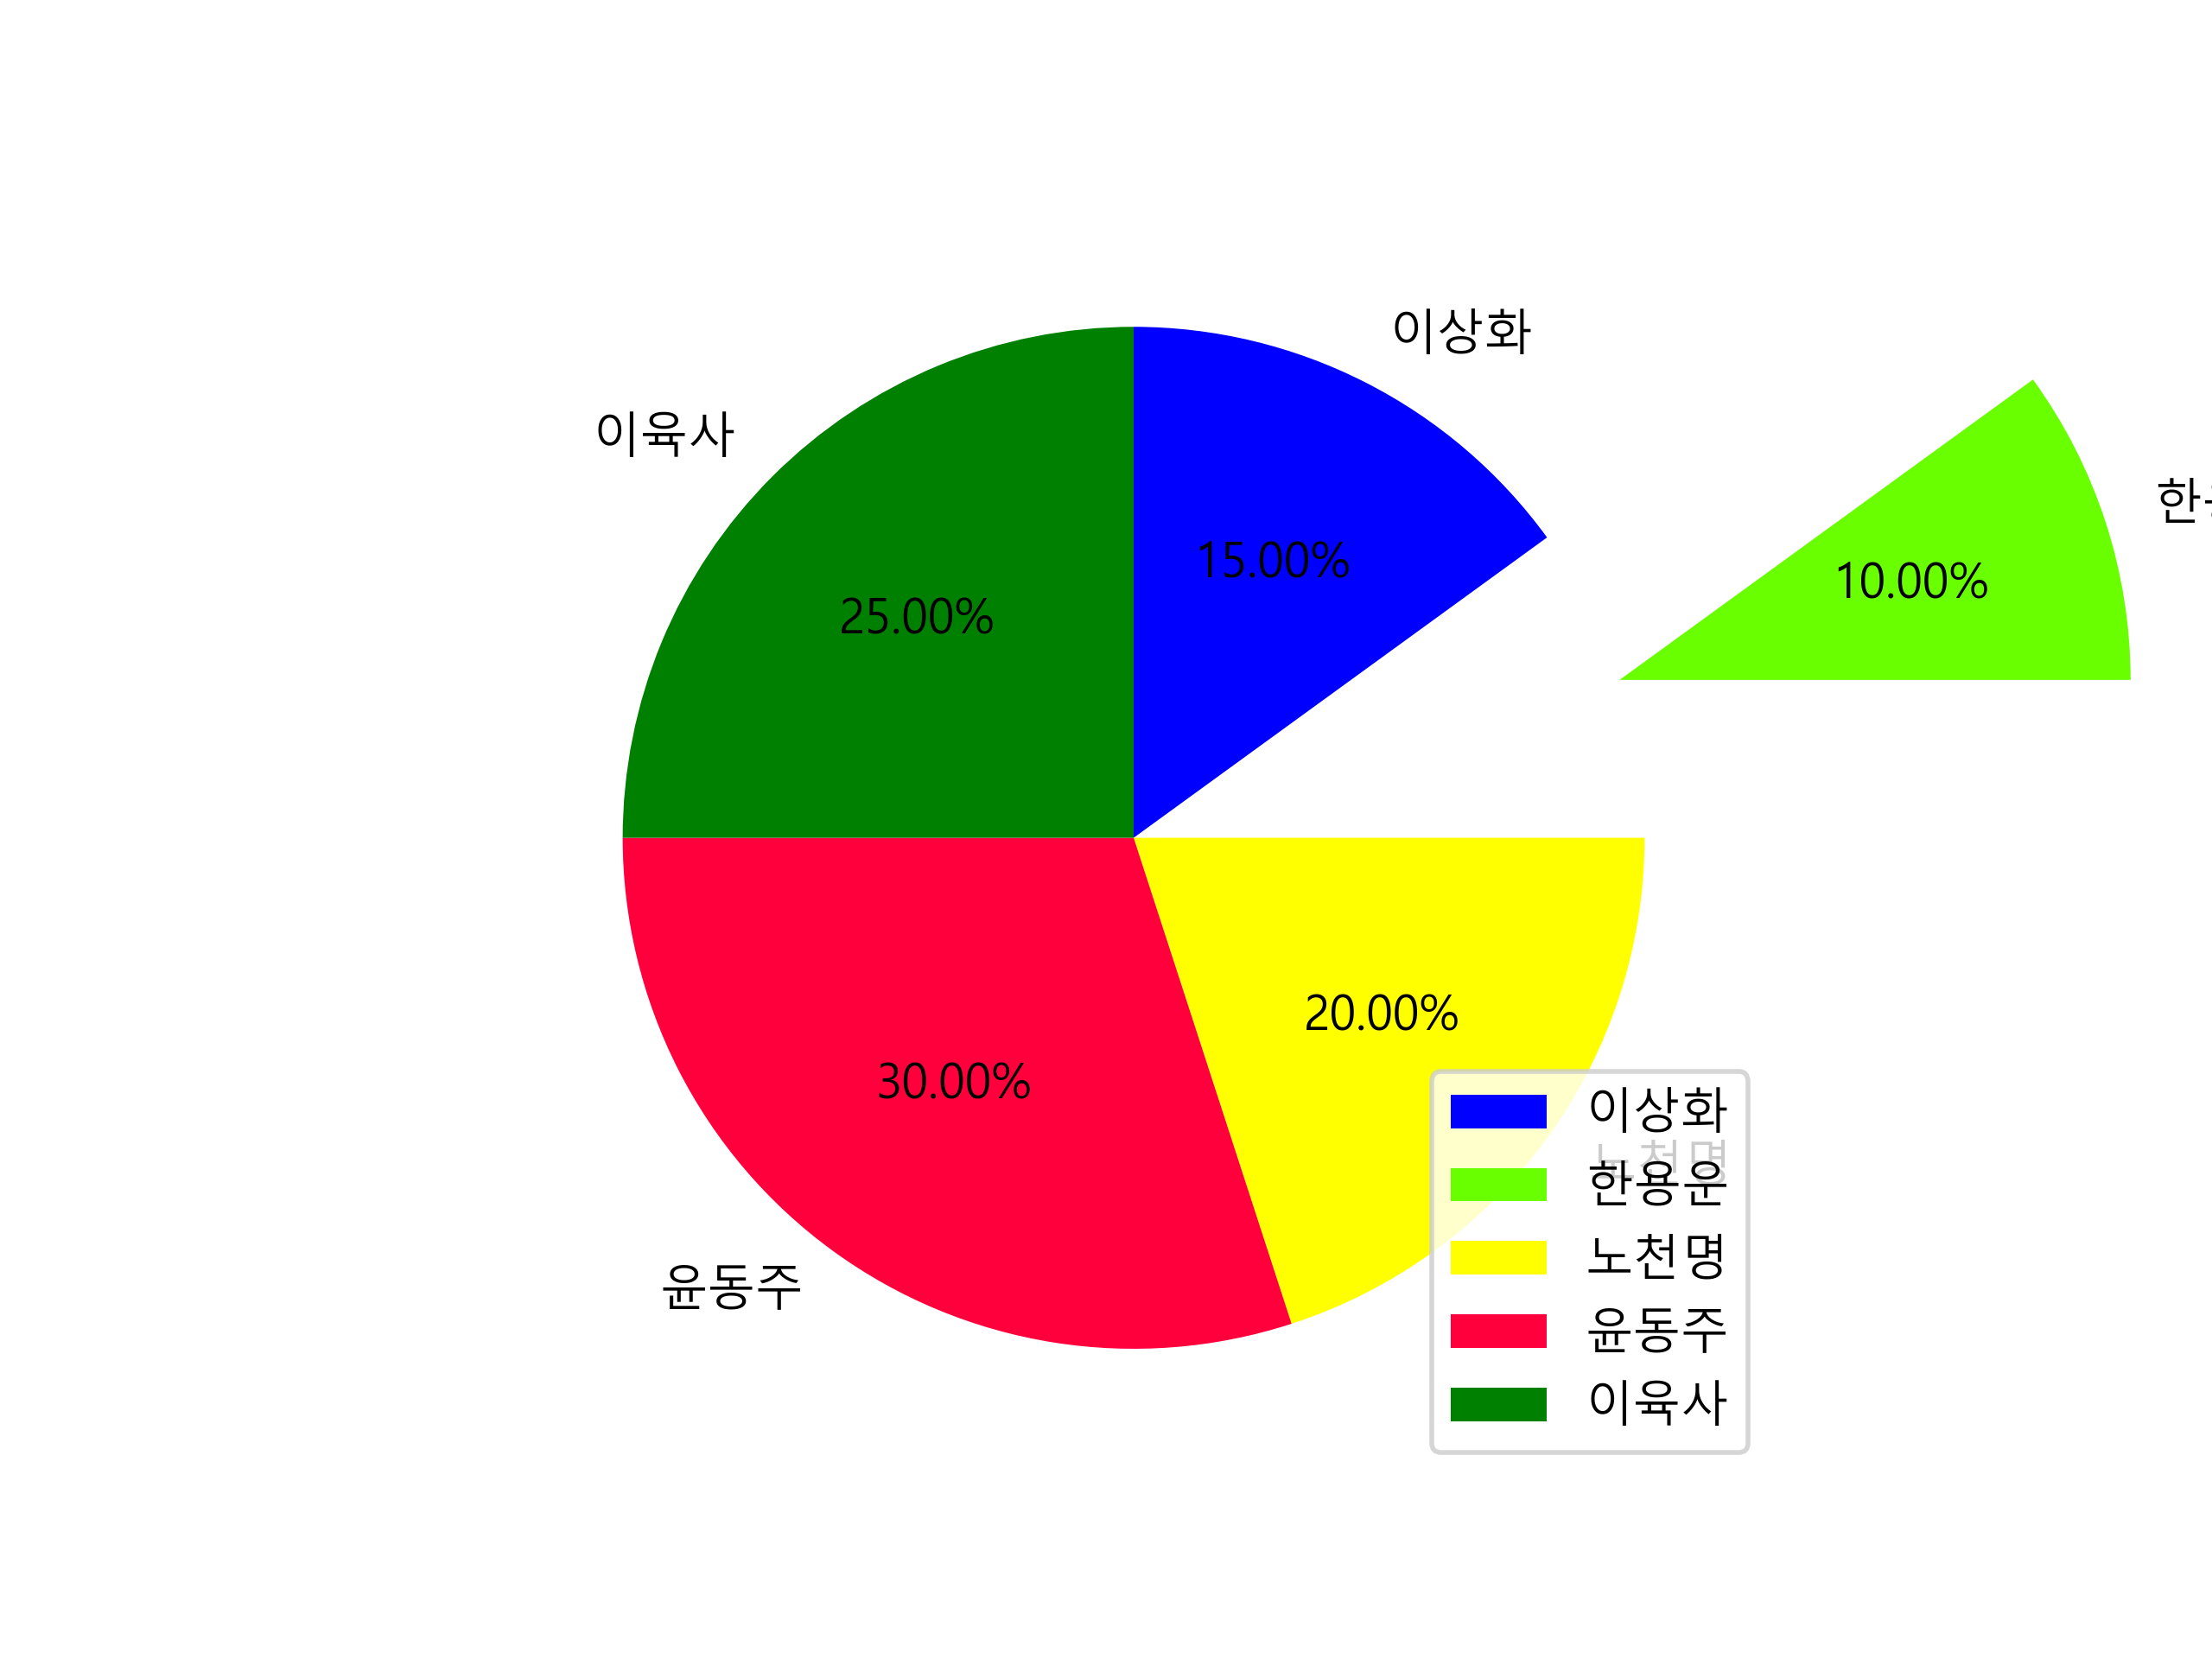

Write Python code to recreate this figure.
import pandas as pd
import matplotlib
import matplotlib.pyplot as plt
from pandas import Series

plt.rcParams['font.family'] = 'Malgun Gothic'
matplotlib.rcParams['axes.unicode_minus'] = False

mycolors=['blue','#6AFF00','yellow','#FF003C','green']
mylist = [30,20,40,60,50]
myindex = ['이상화','한용운','노천명','윤동주','이육사']
# myframe= pd.DataFrame(index=myindex)
# print(myframe)

plt.pie(
    x=mylist,
    labels=myindex,
    colors=mycolors,
    startangle=90,
    autopct='%1.2f%%',
    explode=(0,0.1,0,0,0),
    counterclock=False
    # shadow=5

)
plt.legend(loc=4)
# plt.show()


filename = '242_9py.png'
plt.savefig(filename, dpi=400)
print(filename + ' 파일 저장')
